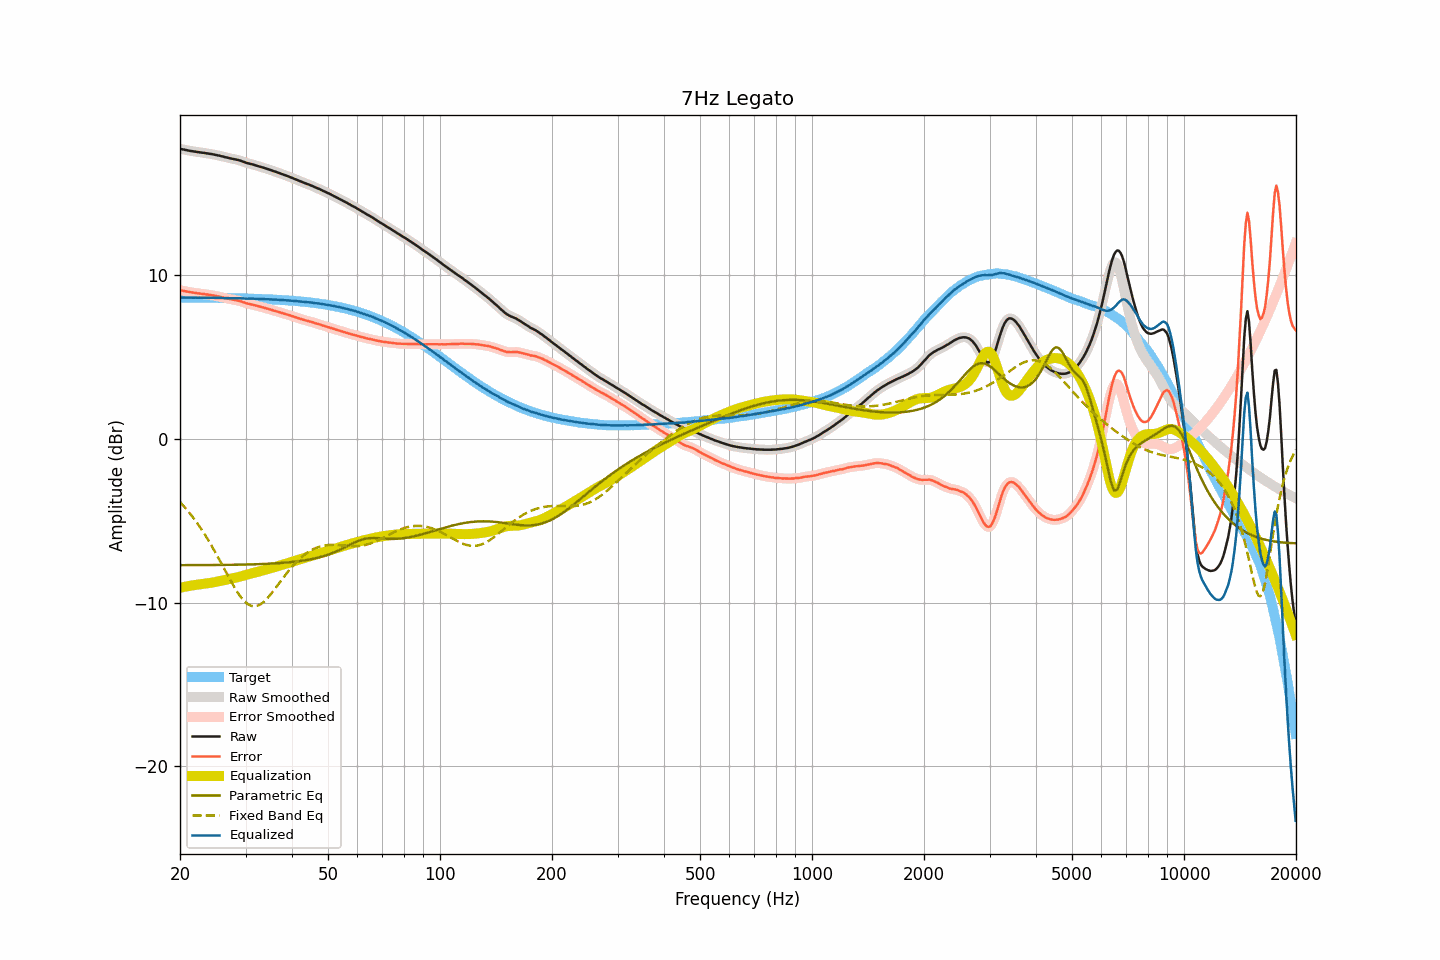

The file beside this chart, header and first rows:
frequency, raw, smoothed, error, error_smoothed, equalization, parametric_eq, fixed_band_eq, equalized_raw, equalized_smoothed, target
20.00, 17.73, 17.73, 9.09, 9.09, -9.09, -7.71, -3.86, 8.64, 8.64, 8.64
20.20, 17.71, 17.71, 9.07, 9.07, -9.07, -7.71, -3.97, 8.64, 8.64, 8.64
20.40, 17.69, 17.69, 9.05, 9.05, -9.05, -7.71, -4.07, 8.64, 8.64, 8.64
20.61, 17.67, 17.67, 9.03, 9.03, -9.03, -7.71, -4.18, 8.64, 8.64, 8.64
20.81, 17.65, 17.65, 9.01, 9.02, -9.01, -7.71, -4.30, 8.64, 8.64, 8.64
21.02, 17.63, 17.63, 9.00, 8.99, -9.00, -7.71, -4.41, 8.64, 8.64, 8.64
21.23, 17.61, 17.61, 8.98, 8.98, -8.98, -7.71, -4.53, 8.63, 8.63, 8.64
21.44, 17.59, 17.59, 8.96, 8.96, -8.96, -7.71, -4.66, 8.63, 8.63, 8.63
21.66, 17.58, 17.58, 8.95, 8.95, -8.95, -7.71, -4.78, 8.64, 8.63, 8.63
21.87, 17.56, 17.56, 8.93, 8.93, -8.93, -7.71, -4.92, 8.63, 8.63, 8.63
22.09, 17.55, 17.55, 8.92, 8.92, -8.92, -7.71, -5.05, 8.64, 8.63, 8.63
22.31, 17.53, 17.53, 8.90, 8.90, -8.90, -7.71, -5.19, 8.63, 8.63, 8.63
22.54, 17.52, 17.52, 8.89, 8.89, -8.89, -7.71, -5.33, 8.63, 8.63, 8.63
22.76, 17.50, 17.51, 8.87, 8.88, -8.88, -7.71, -5.47, 8.63, 8.63, 8.63
22.99, 17.49, 17.49, 8.86, 8.86, -8.86, -7.71, -5.62, 8.63, 8.63, 8.63
23.22, 17.48, 17.48, 8.85, 8.85, -8.85, -7.71, -5.78, 8.63, 8.63, 8.63
23.45, 17.46, 17.47, 8.84, 8.84, -8.84, -7.71, -5.93, 8.62, 8.63, 8.63
23.69, 17.45, 17.45, 8.83, 8.82, -8.82, -7.71, -6.09, 8.63, 8.63, 8.63
23.92, 17.43, 17.43, 8.81, 8.81, -8.81, -7.71, -6.25, 8.62, 8.62, 8.62
24.16, 17.42, 17.42, 8.80, 8.80, -8.80, -7.71, -6.42, 8.63, 8.62, 8.62
24.40, 17.40, 17.40, 8.78, 8.78, -8.78, -7.71, -6.59, 8.62, 8.62, 8.62
24.65, 17.38, 17.38, 8.76, 8.76, -8.76, -7.70, -6.76, 8.62, 8.62, 8.62
24.89, 17.36, 17.36, 8.74, 8.74, -8.74, -7.70, -6.94, 8.62, 8.62, 8.62
25.14, 17.34, 17.34, 8.72, 8.72, -8.72, -7.70, -7.12, 8.62, 8.62, 8.62
25.39, 17.32, 17.32, 8.71, 8.70, -8.70, -7.70, -7.29, 8.62, 8.62, 8.62
25.65, 17.30, 17.30, 8.69, 8.68, -8.68, -7.70, -7.48, 8.62, 8.62, 8.62
25.91, 17.27, 17.28, 8.66, 8.66, -8.66, -7.70, -7.66, 8.61, 8.61, 8.61
26.16, 17.25, 17.25, 8.64, 8.64, -8.64, -7.70, -7.84, 8.61, 8.61, 8.61
26.43, 17.22, 17.23, 8.61, 8.61, -8.62, -7.70, -8.03, 8.61, 8.61, 8.61
26.69, 17.20, 17.20, 8.59, 8.59, -8.59, -7.70, -8.21, 8.61, 8.61, 8.61
26.96, 17.18, 17.18, 8.58, 8.57, -8.57, -7.70, -8.40, 8.61, 8.61, 8.61
27.23, 17.15, 17.16, 8.55, 8.55, -8.55, -7.69, -8.57, 8.60, 8.60, 8.61
27.50, 17.13, 17.13, 8.53, 8.53, -8.53, -7.69, -8.75, 8.60, 8.60, 8.60
27.77, 17.11, 17.11, 8.51, 8.51, -8.51, -7.69, -8.92, 8.60, 8.60, 8.60
28.05, 17.09, 17.09, 8.49, 8.49, -8.49, -7.69, -9.09, 8.60, 8.60, 8.60
28.33, 17.07, 17.07, 8.47, 8.48, -8.47, -7.69, -9.25, 8.60, 8.60, 8.60
28.62, 17.05, 17.05, 8.46, 8.46, -8.45, -7.69, -9.41, 8.60, 8.60, 8.60
28.90, 17.02, 17.02, 8.43, 8.43, -8.42, -7.68, -9.55, 8.60, 8.60, 8.59
29.19, 16.99, 16.99, 8.40, 8.40, -8.39, -7.68, -9.68, 8.60, 8.60, 8.59
29.48, 16.95, 16.96, 8.36, 8.37, -8.37, -7.68, -9.80, 8.59, 8.59, 8.59
29.78, 16.92, 16.92, 8.34, 8.33, -8.34, -7.68, -9.91, 8.58, 8.58, 8.59
30.08, 16.88, 16.89, 8.30, 8.30, -8.31, -7.68, -10.00, 8.57, 8.58, 8.58
30.38, 16.85, 16.86, 8.27, 8.28, -8.28, -7.67, -10.08, 8.57, 8.57, 8.58
30.68, 16.83, 16.83, 8.25, 8.25, -8.25, -7.67, -10.14, 8.58, 8.57, 8.58
30.99, 16.80, 16.81, 8.23, 8.23, -8.23, -7.67, -10.19, 8.57, 8.58, 8.57
31.30, 16.78, 16.78, 8.21, 8.21, -8.20, -7.67, -10.21, 8.58, 8.58, 8.57
31.61, 16.75, 16.75, 8.18, 8.18, -8.18, -7.66, -10.23, 8.57, 8.57, 8.57
31.93, 16.72, 16.72, 8.16, 8.16, -8.16, -7.66, -10.22, 8.57, 8.57, 8.57
32.24, 16.69, 16.69, 8.13, 8.13, -8.13, -7.66, -10.20, 8.56, 8.56, 8.56
32.57, 16.66, 16.66, 8.10, 8.10, -8.11, -7.65, -10.16, 8.56, 8.56, 8.56
32.89, 16.63, 16.63, 8.08, 8.08, -8.08, -7.65, -10.11, 8.55, 8.55, 8.55
33.22, 16.60, 16.60, 8.05, 8.05, -8.05, -7.64, -10.04, 8.55, 8.55, 8.55
33.55, 16.57, 16.57, 8.02, 8.03, -8.03, -7.64, -9.96, 8.55, 8.55, 8.55
33.89, 16.54, 16.54, 8.00, 8.00, -8.00, -7.64, -9.87, 8.54, 8.54, 8.54
34.23, 16.51, 16.51, 7.97, 7.97, -7.97, -7.63, -9.77, 8.54, 8.54, 8.54
34.57, 16.48, 16.48, 7.95, 7.95, -7.94, -7.63, -9.66, 8.54, 8.54, 8.53
34.92, 16.44, 16.45, 7.91, 7.92, -7.92, -7.62, -9.55, 8.53, 8.53, 8.53
35.27, 16.41, 16.41, 7.89, 7.88, -7.89, -7.62, -9.43, 8.53, 8.52, 8.53
35.62, 16.37, 16.38, 7.85, 7.86, -7.86, -7.61, -9.30, 8.51, 8.52, 8.52
35.97, 16.34, 16.34, 7.83, 7.83, -7.83, -7.61, -9.17, 8.51, 8.51, 8.52
... 635 more rows
